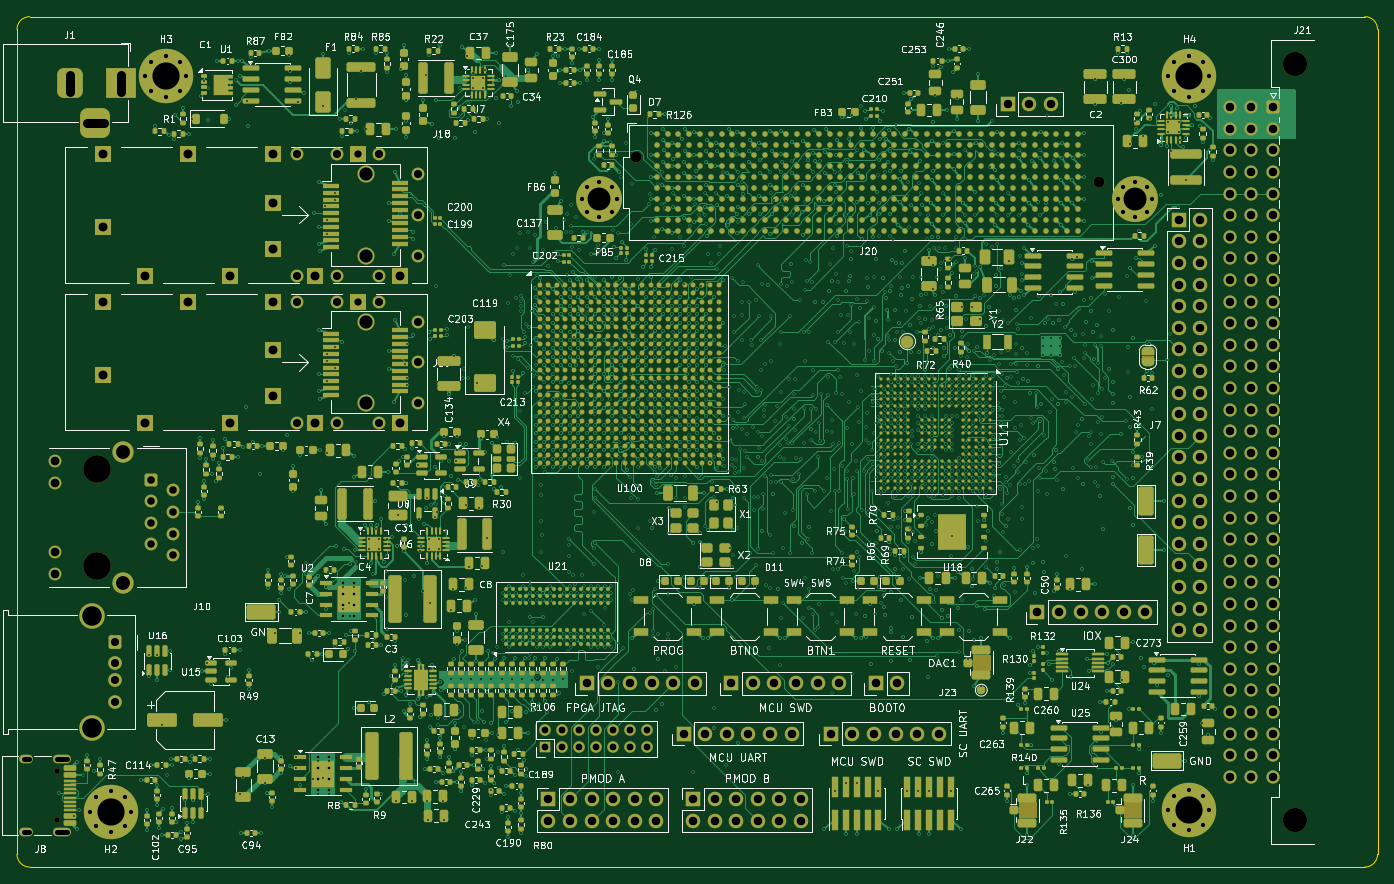
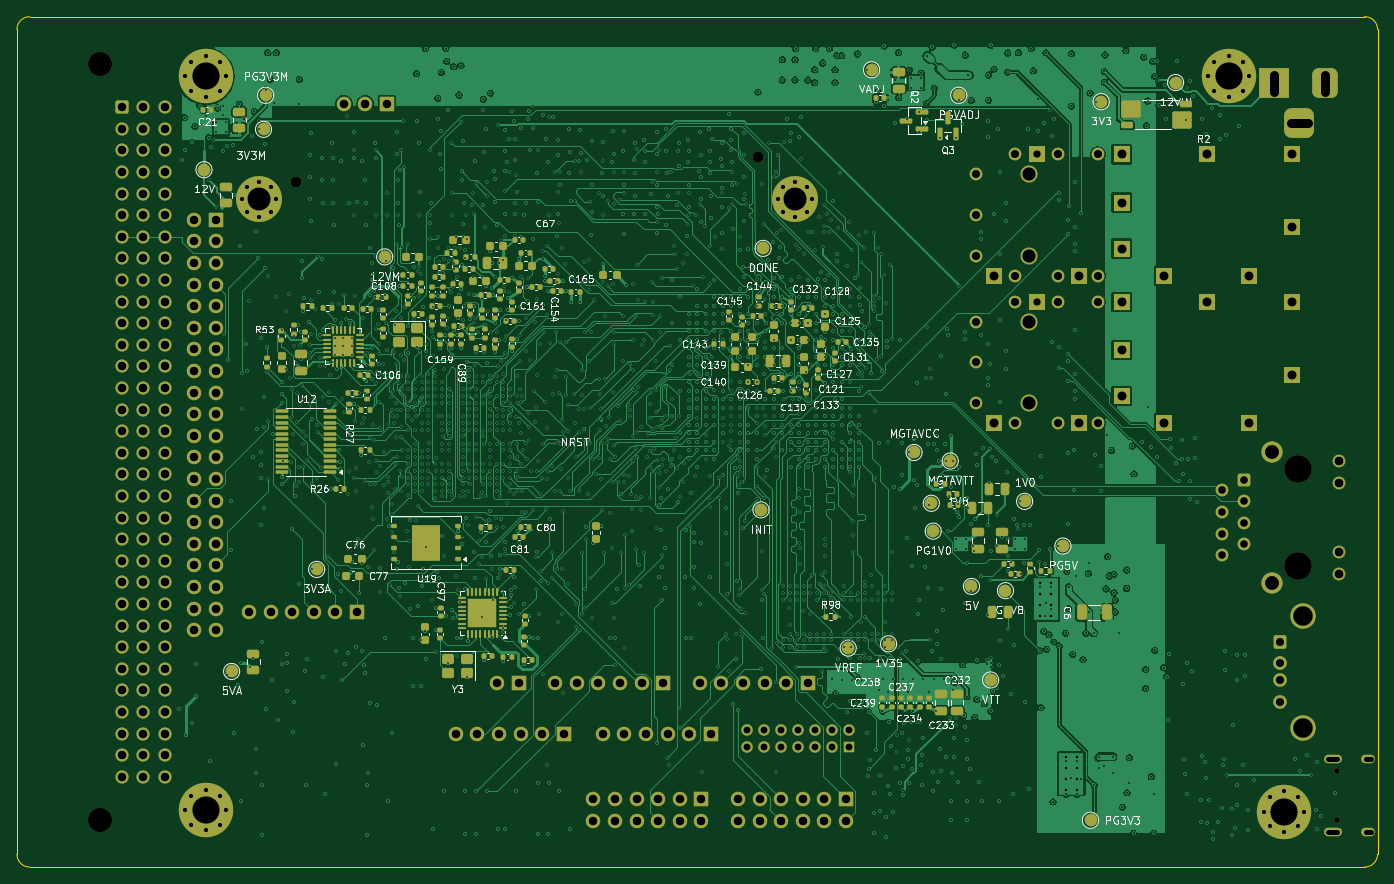
Circuit board: 11 layer files. Board 160.0 x 100.0 mm.
- bottom_copper: MAIN_COMPUTE_BOARD-B_Cu.gbl (483552 bytes)
- bottom_mask: MAIN_COMPUTE_BOARD-B_Mask.gbs (28530 bytes)
- paste: MAIN_COMPUTE_BOARD-B_Paste.gbp (17395 bytes)
- bottom_silk: MAIN_COMPUTE_BOARD-B_Silkscreen.gbo (194283 bytes)
- outline: MAIN_COMPUTE_BOARD-Edge_Cuts.gm1 (1020 bytes)
- top_copper: MAIN_COMPUTE_BOARD-F_Cu.gtl (479828 bytes)
- top_mask: MAIN_COMPUTE_BOARD-F_Mask.gts (83130 bytes)
- paste: MAIN_COMPUTE_BOARD-F_Paste.gtp (71628 bytes)
- top_silk: MAIN_COMPUTE_BOARD-F_Silkscreen.gto (408981 bytes)
- drill: MAIN_COMPUTE_BOARD-NPTH.drl (775 bytes)
- drill: MAIN_COMPUTE_BOARD-PTH.drl (45613 bytes)

=== bottom_copper: MAIN_COMPUTE_BOARD-B_Cu.gbl (483552 bytes, source omitted) ===
=== bottom_mask: MAIN_COMPUTE_BOARD-B_Mask.gbs (28530 bytes, source omitted) ===
=== paste: MAIN_COMPUTE_BOARD-B_Paste.gbp (17395 bytes, source omitted) ===
=== bottom_silk: MAIN_COMPUTE_BOARD-B_Silkscreen.gbo (194283 bytes, source omitted) ===
=== outline: MAIN_COMPUTE_BOARD-Edge_Cuts.gm1 ===
%TF.GenerationSoftware,KiCad,Pcbnew,10.0.6+dfsg-1*%
%TF.CreationDate,2026-11-24T00:15:34-08:00*%
%TF.ProjectId,MAIN_COMPUTE_BOARD,4d41494e-5f43-44f4-9d50-5554455f424f,v1_r1*%
%TF.SameCoordinates,Original*%
%TF.FileFunction,Profile,NP*%
%FSLAX46Y46*%
G04 Gerber Fmt 4.6, Leading zero omitted, Abs format (unit mm)*
G04 Created by KiCad (PCBNEW 10.0.6+dfsg-1) date 2026-11-24 00:15:34*
%MOMM*%
%LPD*%
G01*
G04 APERTURE LIST*
%TA.AperFunction,Profile*%
%ADD10C,0.050000*%
%TD*%
G04 APERTURE END LIST*
D10*
X50000000Y-51500000D02*
G75*
G02*
X51500000Y-50000000I1499900J100D01*
G01*
X50000000Y-148500000D02*
X50000000Y-51500000D01*
X51500000Y-50000000D02*
X208500000Y-50000000D01*
X51500000Y-150000000D02*
G75*
G02*
X50000000Y-148500000I-100J1499900D01*
G01*
X208500000Y-50000000D02*
G75*
G02*
X210000000Y-51500000I100J-1499900D01*
G01*
X208500000Y-150000000D02*
X51500000Y-150000000D01*
X210000000Y-51500000D02*
X210000000Y-148500000D01*
X210000000Y-148500000D02*
G75*
G02*
X208500000Y-150000000I-1499900J-100D01*
G01*
M02*

=== top_copper: MAIN_COMPUTE_BOARD-F_Cu.gtl (479828 bytes, source omitted) ===
=== top_mask: MAIN_COMPUTE_BOARD-F_Mask.gts (83130 bytes, source omitted) ===
=== paste: MAIN_COMPUTE_BOARD-F_Paste.gtp (71628 bytes, source omitted) ===
=== top_silk: MAIN_COMPUTE_BOARD-F_Silkscreen.gto (408981 bytes, source omitted) ===
=== drill: MAIN_COMPUTE_BOARD-NPTH.drl ===
M48
; DRILL file KiCad 10.0.6+dfsg-1 date 2026-11-24T00:15:37
; FORMAT={-:-/ absolute / metric / decimal}
; #@! TF.CreationDate,2026-11-24T00:15:37-08:00
; #@! TF.GenerationSoftware,Kicad,Pcbnew,10.0.6+dfsg-1
; #@! TF.FileFunction,NonPlated,1,10,NPTH
FMAT,2
METRIC
; #@! TA.AperFunction,NonPlated,NPTH,ComponentDrill
T1C0.650
; #@! TA.AperFunction,NonPlated,NPTH,ComponentDrill
T2C1.270
; #@! TA.AperFunction,NonPlated,NPTH,ComponentDrill
T3C1.550
; #@! TA.AperFunction,NonPlated,NPTH,ComponentDrill
T4C2.850
; #@! TA.AperFunction,NonPlated,NPTH,ComponentDrill
T5C3.250
%
G90
G05
T1
X54.75Y-138.695
X54.75Y-144.475
T2
X122.81Y-66.45
X177.191Y-69.5
T3
X91.0Y-68.515
X91.0Y-78.115
X91.0Y-85.865
X91.0Y-95.465
T4
X200.24Y-55.57
X200.24Y-144.47
T5
X59.4Y-103.17
X59.4Y-114.6
M30

=== drill: MAIN_COMPUTE_BOARD-PTH.drl (45613 bytes, source omitted) ===
